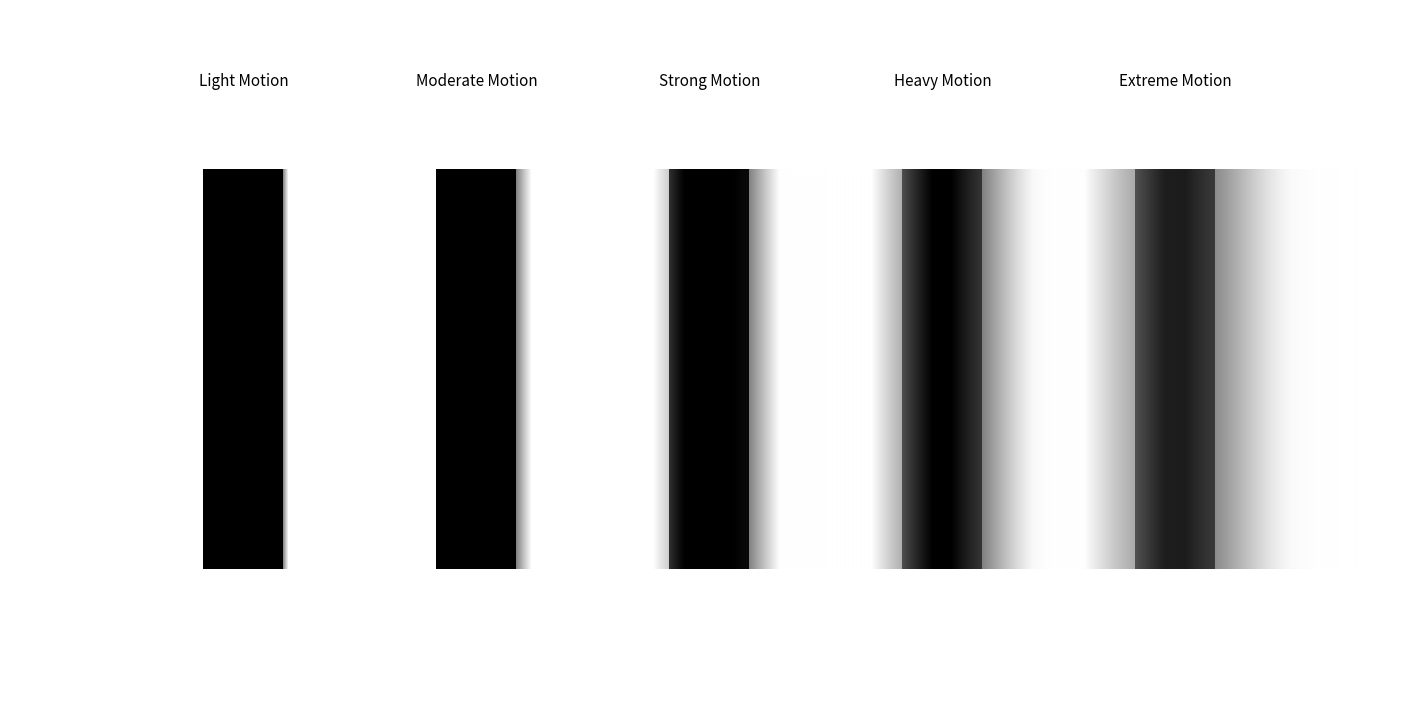

Recreate this plot in Python.
import os
import numpy as np
import matplotlib.pyplot as plt
from scipy.ndimage import convolve


def create_background(width, height):
    return np.full((height, width, 3), 255, dtype=np.float32)


def draw_vertical_lines(img, xs, thickness, top=160, bottom_pad=140):
    h = img.shape[0]
    for x in xs:
        img[top:h-bottom_pad, x-thickness//2:x+thickness//2] = 0
    return img


def horizontal_motion_kernel(k):
    if k < 3:
        k = 3
    if k % 2 == 0:
        k += 1
    kernel = np.zeros((1, k), dtype=np.float32)
    kernel[0, :] = 1.0 / k
    return kernel


def motion_line(base_img, x_center, thickness, extent, k, top=160, bottom_pad=140):
    h, w = base_img.shape[:2]

    kernel = horizontal_motion_kernel(k)

    blurred = np.zeros_like(base_img)
    for c in range(3):
        blurred[:, :, c] = convolve(base_img[:, :, c], kernel, mode='nearest')

    mask = np.zeros((h, w), dtype=np.float32)

    y1 = top
    y2 = h - bottom_pad

    x_right_edge = x_center + thickness // 2
    x1 = max(0, x_right_edge)
    x2 = min(w, x_right_edge + extent)

    if x2 <= x1:
        return base_img

    gradient = np.linspace(1.0, 0.0, x2 - x1)
    mask[y1:y2, x1:x2] = gradient[None, :]

    mask3 = np.dstack([mask, mask, mask])

    blended = blurred * mask3 + base_img * (1 - mask3)
    return blended


def main():
    width = 1400
    height = 700

    line_count = 5
    thickness = 80

    spacing = width // (line_count + 1)
    xs = [spacing * i for i in range(1, line_count + 1)]

    extents = [120, 250, 400, 600, 850]
    kernels = [11, 31, 61, 101, 151]

    labels = [
        "Light Motion",
        "Moderate Motion",
        "Strong Motion",
        "Heavy Motion",
        "Extreme Motion"
    ]

    img = create_background(width, height)

    img = draw_vertical_lines(img, xs, thickness)

    for x, extent, k in zip(xs, extents, kernels):
        img = motion_line(img, x, thickness, extent, k)

    img = np.clip(img, 0, 255).astype(np.uint8)

    fig = plt.figure(figsize=(14, 7))
    ax = fig.add_axes([0, 0, 1, 1])
    ax.imshow(img)
    ax.axis("off")

    for x, label in zip(xs, labels):
        ax.text(
            x,
            80,
            label,
            fontsize=11,
            ha='center',
            va='bottom'
        )

    out_path = os.path.join(os.getcwd(), "motion_line_corrected.png")
    plt.savefig(out_path, bbox_inches='tight', pad_inches=0)
    plt.close(fig)

    try:
        os.startfile(out_path)
    except Exception:
        pass


if __name__ == "__main__":
    main()
